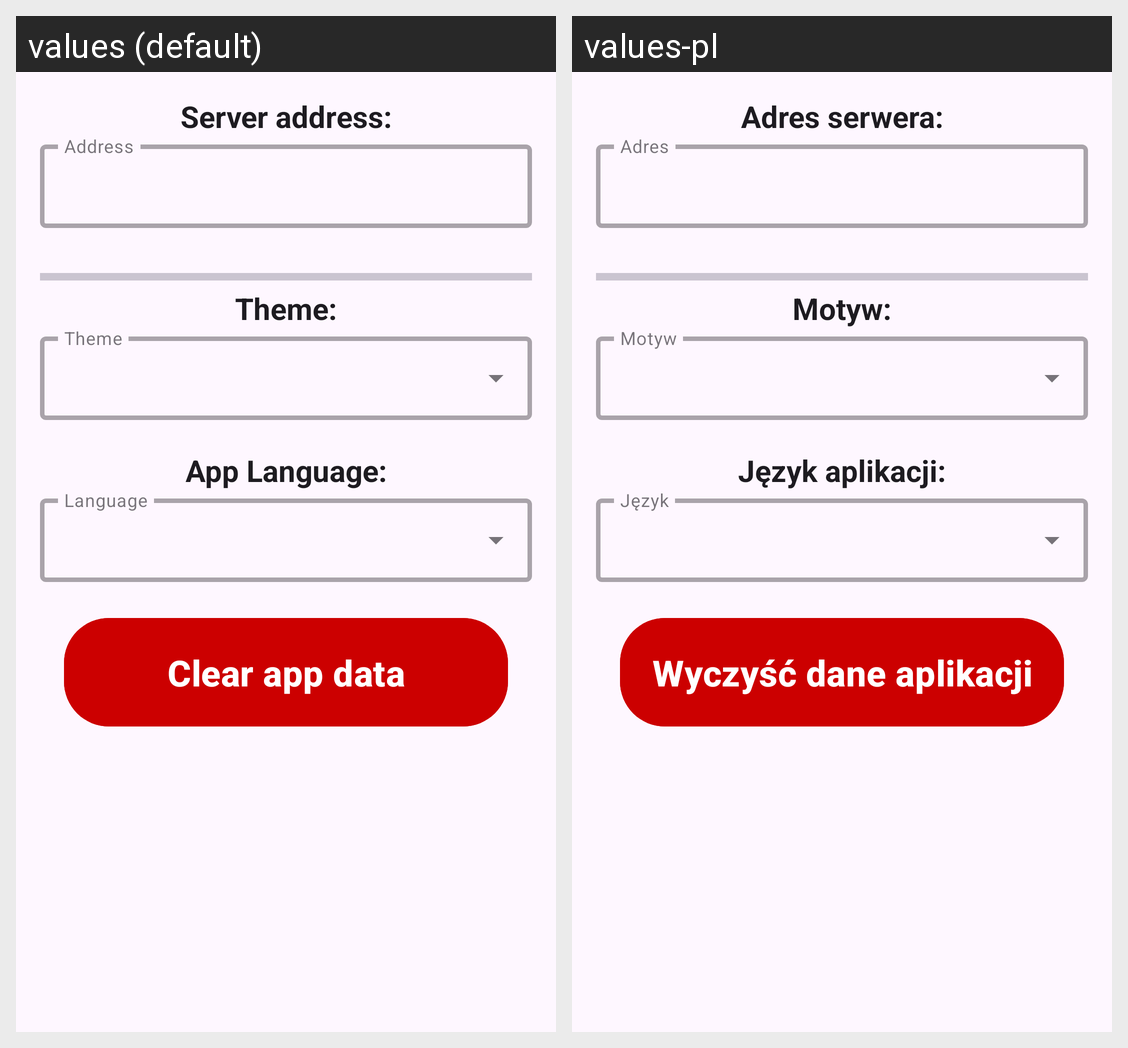

This grid shows one Android layout under two languages. Give, for every string resource on the screen, its name, the default text and each shown locale's text.
Android screen res/layout/fragment_other_settings.xml rendered under 2 locales, left to right: values (default), values-pl. Device: Nexus 5 (rendered at 1080×1920; each locale shown at half size, 540×960, under a caption strip naming it); theme Theme.CameraToPdf.
Strings drawn on this screen, with the default value and each locale's value (text and hints the layout hard-codes, and strings that could not be matched under every locale, appear in the picture but are not listed):

server_address_label
  values: Server address:
  values-pl: Adres serwera:

theme_label
  values: Theme:
  values-pl: Motyw:

language_label
  values: App Language:
  values-pl: Język aplikacji:

clear_app_data
  values: Clear app data
  values-pl: Wyczyść dane aplikacji
